The GitHub repository amir1328/CRCCDP contains a labelled image folder "CRCCDP" with 8 categories: ascending colon adenocarcinoma, CA sigmoid colon, colon adenocarcinoma, hemorrhoid suspected CA colon, ileocecal growth, rectal adenocarcinoma, rectal growth, squamous cell anal carcinoma. Examples follow, each with its label.

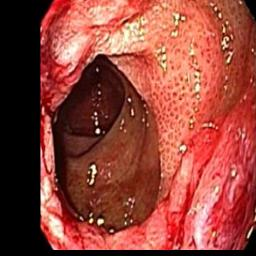
Label: hemorrhoid suspected CA colon

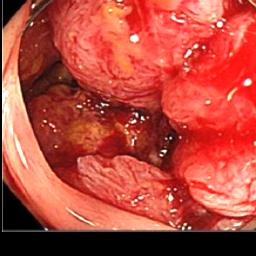
Label: CA sigmoid colon

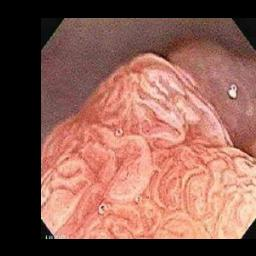
Label: rectal growth

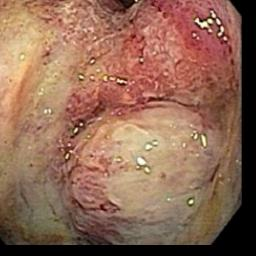
Label: ileocecal growth

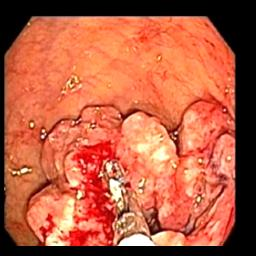
Label: rectal adenocarcinoma

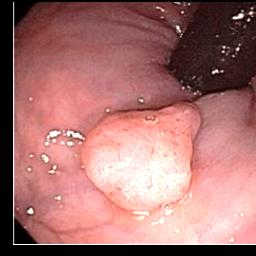
Label: squamous cell anal carcinoma
